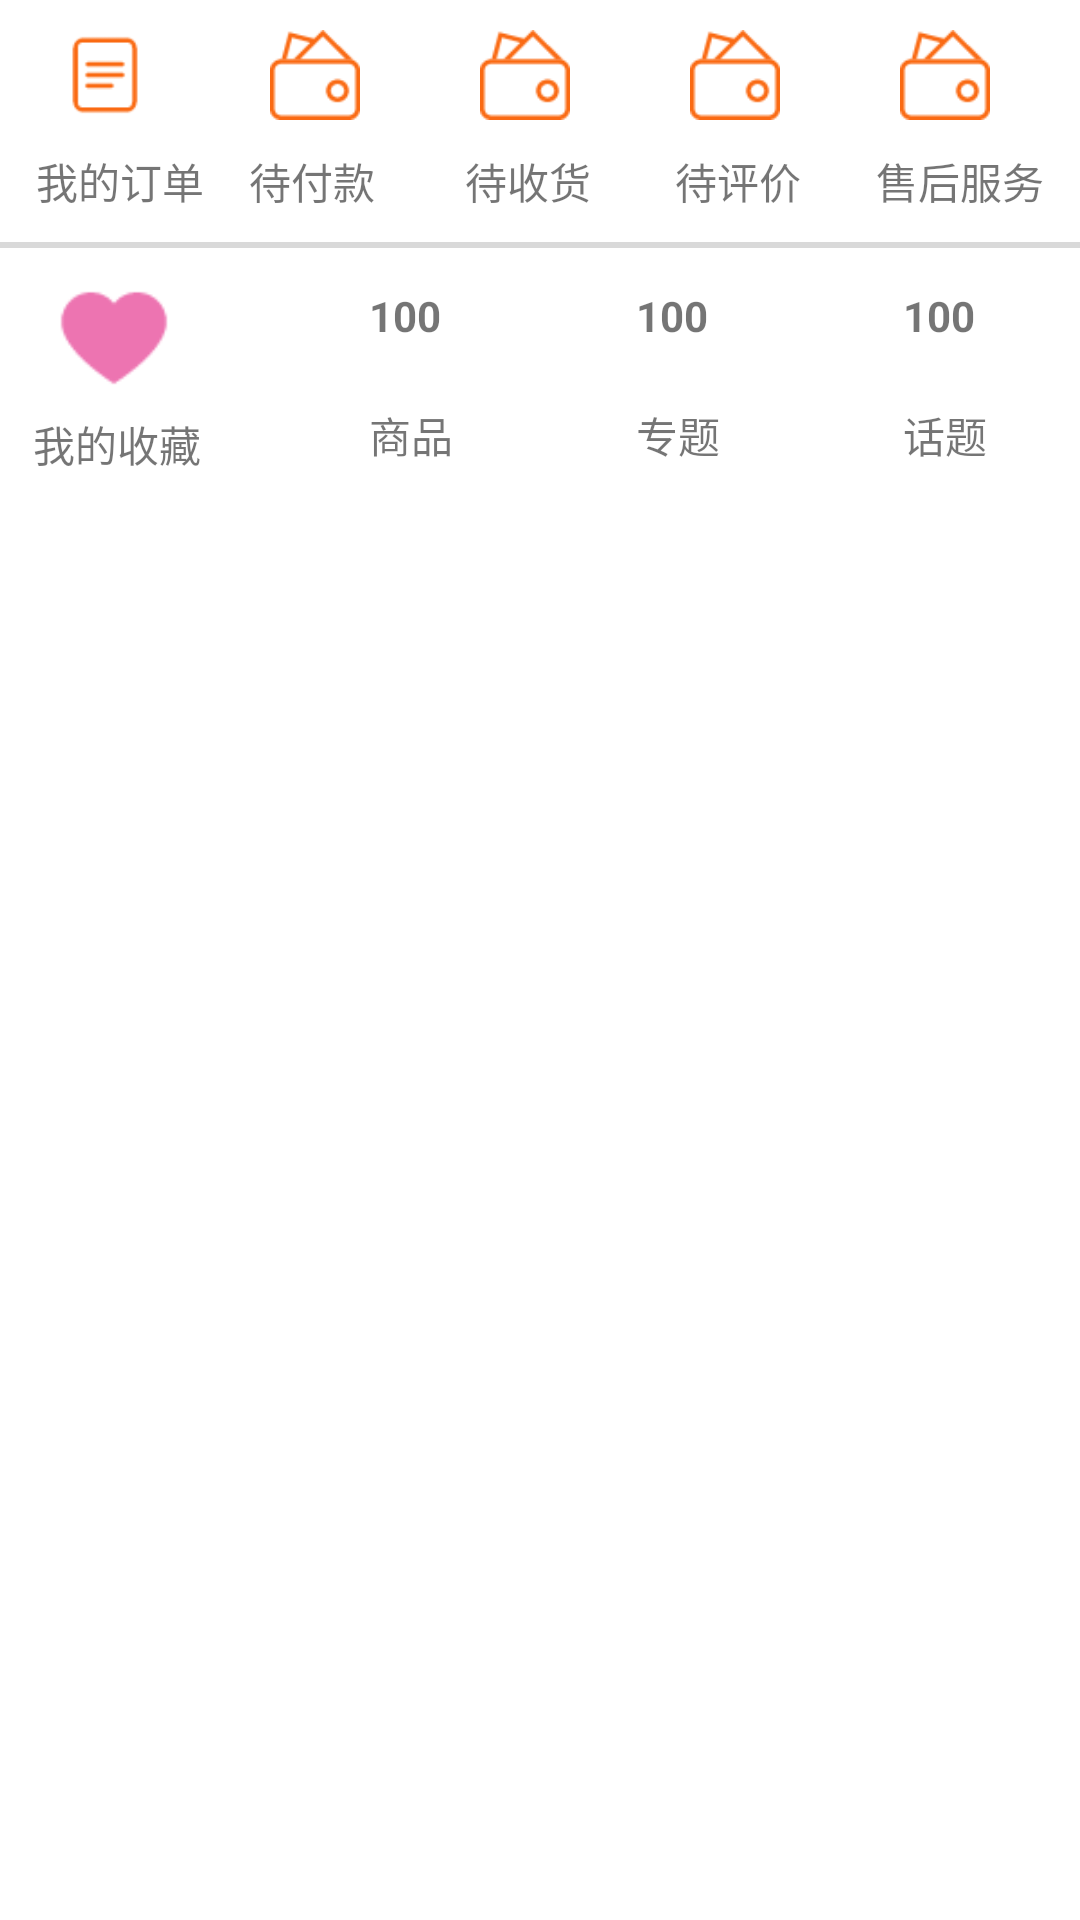

Layout XML and referenced resources for this Android screen:
<!-- AndroidManifest.xml: application theme AppTheme -->
<!-- res/layout/mine_two.xml -->
<?xml version="1.0" encoding="utf-8"?>
<RelativeLayout xmlns:android="http://schemas.android.com/apk/res/android"
    android:layout_width="match_parent"
    android:layout_height="@dimen/dp_160"
    android:paddingTop="@dimen/dp_10"
    android:background="@color/c_ffffff"
    android:layout_marginTop="@dimen/dp_20"
    >
    <ImageView
        android:layout_marginLeft="@dimen/dp_20"
        android:id="@+id/img_order"
        android:textSize="@dimen/sp_16"
        android:layout_width="@dimen/dp_30"
        android:layout_height="@dimen/dp_30"
        android:src="@mipmap/icon_form_select"
        />
    <TextView
        android:layout_marginTop="@dimen/dp_10"
        android:text="@string/my_order"
        android:layout_below="@id/img_order"
        android:layout_marginLeft="@dimen/dp_12"
        android:id="@+id/tv_order"
        android:layout_width="wrap_content"
        android:layout_height="wrap_content"
        />
    <ImageView
        android:layout_marginLeft="@dimen/dp_40"
        android:layout_toRightOf="@id/img_order"
        android:id="@+id/img_nopay"
        android:textSize="@dimen/sp_16"
        android:layout_width="@dimen/dp_30"
        android:layout_height="@dimen/dp_30"
        android:src="@mipmap/icon_nopay_select"
        />
    <TextView
        android:layout_marginTop="@dimen/dp_10"
        android:layout_toRightOf="@id/tv_order"
        android:layout_marginLeft="@dimen/dp_15"
        android:text="@string/stay_pay"
        android:layout_below="@id/img_nopay"
        android:id="@+id/tv_nopay"
        android:layout_width="wrap_content"
        android:layout_height="wrap_content"
        />
    <ImageView
        android:layout_marginLeft="@dimen/dp_40"
        android:layout_toRightOf="@id/img_nopay"
        android:id="@+id/img_stay_take"
        android:textSize="@dimen/sp_16"
        android:layout_width="@dimen/dp_30"
        android:layout_height="@dimen/dp_30"
        android:src="@mipmap/icon_nopay_select"
        />
    <TextView
        android:layout_marginTop="@dimen/dp_10"
        android:layout_toRightOf="@id/tv_nopay"
        android:layout_marginLeft="@dimen/dp_30"
        android:text="@string/stay_take"
        android:layout_below="@id/img_stay_take"
        android:id="@+id/tv_stay_take"
        android:layout_width="wrap_content"
        android:layout_height="wrap_content"
        />
    <ImageView
        android:layout_marginLeft="@dimen/dp_40"
        android:layout_toRightOf="@id/img_stay_take"
        android:id="@+id/img_stay_appraise"
        android:textSize="@dimen/sp_16"
        android:layout_width="@dimen/dp_30"
        android:layout_height="@dimen/dp_30"
        android:src="@mipmap/icon_nopay_select"
        />
    <TextView
        android:layout_marginTop="@dimen/dp_10"
        android:layout_toRightOf="@id/tv_stay_take"
        android:layout_marginLeft="@dimen/dp_28"
        android:text="@string/stay_appraise"
        android:layout_below="@id/img_stay_take"
        android:id="@+id/tv_stay_appraise"
        android:layout_width="wrap_content"
        android:layout_height="wrap_content"
        />
    <ImageView
        android:layout_marginLeft="@dimen/dp_40"
        android:layout_toRightOf="@id/img_stay_appraise"
        android:id="@+id/img_customer_service"
        android:textSize="@dimen/sp_16"
        android:layout_width="@dimen/dp_30"
        android:layout_height="@dimen/dp_30"
        android:src="@mipmap/icon_nopay_select"
        />

    <TextView
        android:id="@+id/tv_customer_service"
        android:layout_width="wrap_content"
        android:layout_height="wrap_content"
        android:layout_below="@id/img_stay_take"
        android:layout_marginLeft="@dimen/dp_25"
        android:layout_marginTop="@dimen/dp_10"
        android:layout_toRightOf="@id/tv_stay_appraise"
        android:text="@string/customer_service" />
    <View
        android:id="@+id/line_mine"
        android:layout_marginTop="@dimen/dp_10"
        android:layout_below="@id/tv_order"
        android:layout_width="match_parent"
        android:layout_height="@dimen/dp_2"
        android:background="@color/c_d9d9d9"
        />
    <ImageView
        android:layout_marginTop="@dimen/dp_10"
        android:layout_marginLeft="@dimen/dp_18"
        android:layout_below="@id/line_mine"
        android:background="@mipmap/icon_xin_select"
        android:id="@+id/img_collection"
        android:layout_width="@dimen/dp_40"
        android:layout_height="@dimen/dp_40"
        />
    <TextView
        android:layout_marginTop="@dimen/dp_5"
        android:layout_marginLeft="@dimen/dp_11"
        android:layout_below="@id/img_collection"
        android:text="@string/my_collection"
        android:id="@+id/tv_collection"
        android:layout_width="wrap_content"
        android:layout_height="wrap_content"
        />
    <TextView
        android:text="100"
        android:textSize="@dimen/sp_14"
        android:textStyle="bold"
        android:layout_marginTop="@dimen/dp_13"
        android:layout_below="@id/line_mine"
        android:layout_marginLeft="@dimen/dp_65"
        android:layout_toRightOf="@id/img_collection"
        android:id="@+id/tv_commodity_num"
        android:layout_width="wrap_content"
        android:layout_height="wrap_content"
        />
    <TextView
        android:layout_alignLeft="@id/tv_commodity_num"
        android:layout_marginTop="@dimen/dp_20"
        android:layout_below="@id/tv_commodity_num"
        android:id="@+id/tv_commodity"
        android:layout_width="wrap_content"
        android:layout_height="wrap_content"
        android:text="@string/commodity"
        />
    <TextView
        android:text="100"
        android:textSize="@dimen/sp_14"
        android:textStyle="bold"
        android:layout_marginTop="@dimen/dp_13"
        android:layout_below="@id/line_mine"
        android:layout_marginLeft="@dimen/dp_65"
        android:layout_toRightOf="@id/tv_commodity_num"
        android:id="@+id/tv_special_num"
        android:layout_width="wrap_content"
        android:layout_height="wrap_content"
        />
    <TextView
        android:layout_alignLeft="@id/tv_special_num"
        android:layout_marginTop="@dimen/dp_20"
        android:layout_below="@id/tv_commodity_num"
        android:id="@+id/tv_special"
        android:layout_width="wrap_content"
        android:layout_height="wrap_content"
        android:text="@string/specia"
        />
    <TextView
        android:text="100"
        android:textSize="@dimen/sp_14"
        android:textStyle="bold"
        android:layout_marginTop="@dimen/dp_13"
        android:layout_below="@id/line_mine"
        android:layout_marginLeft="@dimen/dp_65"
        android:layout_toRightOf="@id/tv_special_num"
        android:id="@+id/tv_subject_topic_num"
        android:layout_width="wrap_content"
        android:layout_height="wrap_content"
        />
    <TextView
        android:layout_alignLeft="@id/tv_subject_topic_num"
        android:layout_marginTop="@dimen/dp_20"
        android:layout_below="@id/tv_commodity_num"
        android:id="@+id/tv_subject_topic"
        android:layout_width="wrap_content"
        android:layout_height="wrap_content"
        android:text="@string/topic"
        />
</RelativeLayout>
<!-- resources referenced by this layout -->
<resources>
  <color name="c_d9d9d9">#d9d9d9</color>
  <color name="c_ffffff">#ffffff</color>
  <dimen name="dp_10">10dp</dimen>
  <dimen name="dp_11">11dp</dimen>
  <dimen name="dp_12">12dp</dimen>
  <dimen name="dp_13">13dp</dimen>
  <dimen name="dp_15">15dp</dimen>
  <dimen name="dp_160">160dp</dimen>
  <dimen name="dp_18">18dp</dimen>
  <dimen name="dp_2">2dp</dimen>
  <dimen name="dp_20">20dp</dimen>
  <dimen name="dp_25">25dp</dimen>
  <dimen name="dp_28">28dp</dimen>
  <dimen name="dp_30">30dp</dimen>
  <dimen name="dp_40">40dp</dimen>
  <dimen name="dp_5">5dp</dimen>
  <dimen name="dp_65">65dp</dimen>
  <dimen name="sp_14">14sp</dimen>
  <dimen name="sp_16">16sp</dimen>
  <!-- mipmap icon_form_select: png bitmap (mipmap-xxhdpi, 646 bytes) -->
  <!-- mipmap icon_nopay_select: png bitmap (mipmap-xxhdpi, 1129 bytes) -->
  <!-- mipmap icon_xin_select: png bitmap (mipmap-xxhdpi, 887 bytes) -->
  <string name="commodity">商品</string>
  <string name="customer_service">售后服务</string>
  <string name="my_collection">我的收藏</string>
  <string name="my_order">我的订单</string>
  <string name="specia">专题</string>
  <string name="stay_appraise">待评价</string>
  <string name="stay_pay">待付款</string>
  <string name="stay_take">待收货</string>
  <string name="topic">话题</string>
  <style name="AppTheme" parent="Theme.AppCompat.Light.NoActionBar">
          
          <item name="colorPrimary">@color/colorPrimary</item>
          <item name="colorPrimaryDark">@color/colorPrimaryDark</item>
          <item name="colorAccent">@color/colorAccent</item>
      </style>
  <color name="colorPrimary">#008577</color>
  <color name="colorPrimaryDark">#00574B</color>
  <color name="colorAccent">#D81B60</color>
</resources>
